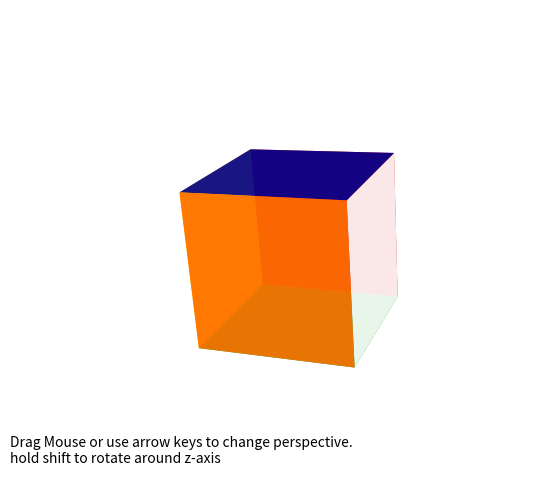

The matplotlib source for this figure:
"""
A Simple Interactive Cube
-------------------------
This script plots a multi-color cube in three dimensions with perspective,
and allows the cube to be manipulated using either the mouse or the arrow
keys.

The rotations are based on quaternions: unfortunately there is no quaternion
algebra built-in to numpy or scipy, so we create a basic quaternion class to
accomplish this.

The cube is rendered using the zorder argument of any matplotlib object.  By
judiciously setting the zorder depending on the orientation, we can make the
cube appear to be solid.
"""

import numpy as np
from matplotlib.axes import Axes
from matplotlib.collections import PolyCollection
import matplotlib.pyplot as plt


class Quaternion:
    """Quaternion Rotation:

    Class to aid in representing 3D rotations via quaternions.
    """
    @classmethod
    def from_v_theta(cls, v, theta):
        """
        Construct quaternions from unit vectors v and rotation angles theta

        Parameters
        ----------
        v : array_like
            array of vectors, last dimension 3. Vectors will be normalized.
        theta : array_like
            array of rotation angles in radians, shape = v.shape[:-1].

        Returns
        -------
        q : quaternion object
            quaternion representing the rotations
        """
        theta = np.asarray(theta)
        v = np.asarray(v)
        s = np.sin(0.5 * theta)
        c = np.cos(0.5 * theta)

        v = v * s / np.sqrt(np.sum(v * v, -1))
        x_shape = v.shape[:-1] + (4,)

        x = np.ones(x_shape).reshape(-1, 4)
        x[:, 0] = c.ravel()
        x[:, 1:] = v.reshape(-1, 3)
        x = x.reshape(x_shape)

        return cls(x)

    def __init__(self, x):
        self.x = np.asarray(x, dtype=float)

    def __repr__(self):
        return "Quaternion:\n" + self.x.__repr__()

    def __mul__(self, other):
        # multiplication of two quaternions.
        # we don't implement multiplication by a scalar
        sxr = self.x.reshape(self.x.shape[:-1] + (4, 1))
        oxr = other.x.reshape(other.x.shape[:-1] + (1, 4))

        prod = sxr * oxr
        return_shape = prod.shape[:-1]
        prod = prod.reshape((-1, 4, 4)).transpose((1, 2, 0))

        ret = np.array([(prod[0, 0] - prod[1, 1]
                         - prod[2, 2] - prod[3, 3]),
                        (prod[0, 1] + prod[1, 0]
                         + prod[2, 3] - prod[3, 2]),
                        (prod[0, 2] - prod[1, 3]
                         + prod[2, 0] + prod[3, 1]),
                        (prod[0, 3] + prod[1, 2]
                         - prod[2, 1] + prod[3, 0])],
                       dtype=np.float,
                       order='F').T
        return self.__class__(ret.reshape(return_shape))

    def as_v_theta(self):
        """Return the v, theta equivalent of the (normalized) quaternion"""
        x = self.x.reshape((-1, 4)).T

        # compute theta
        norm = np.sqrt((x ** 2).sum(0))
        theta = 2 * np.arccos(x[0] / norm)

        # compute the unit vector
        v = np.array(x[1:], order='F', copy=True)
        v /= np.sqrt(np.sum(v ** 2, 0))

        # reshape the results
        v = v.T.reshape(self.x.shape[:-1] + (3,))
        theta = theta.reshape(self.x.shape[:-1])

        return v, theta

    def as_rotation_matrix(self):
        """Return the rotation matrix of the (normalized) quaternion"""
        v, theta = self.as_v_theta()

        shape = theta.shape
        theta = theta.reshape(-1)
        v = v.reshape(-1, 3).T
        c = np.cos(theta)
        s = np.sin(theta)

        mat = np.array([[v[0] * v[0] * (1. - c) + c,
                         v[0] * v[1] * (1. - c) - v[2] * s,
                         v[0] * v[2] * (1. - c) + v[1] * s],
                        [v[1] * v[0] * (1. - c) + v[2] * s,
                         v[1] * v[1] * (1. - c) + c,
                         v[1] * v[2] * (1. - c) - v[0] * s],
                        [v[2] * v[0] * (1. - c) - v[1] * s,
                         v[2] * v[1] * (1. - c) + v[0] * s,
                         v[2] * v[2] * (1. - c) + c]],
                       order='F')
        return mat.T.reshape(shape + (3, 3))
        
face = np.array([[1, 1], [1, -1], [-1, -1], [-1, 1], [1, 1]])
class CubeAxes(Axes):
    """Axes to show 3D cube

    The cube orientation is represented by a quaternion.
    The cube has side-length 2, and the observer is a distance zloc away
    along the z-axis.
    """
    ##face = np.array([[1, 1], [1, -1], [-1, -1], [-1, 1], [1, 1]])
    faces = np.array([np.hstack([face[:, :i],
                                 np.ones((5, 1)),
                                 face[:, i:]]) for i in range(3)] +
                     [np.hstack([face[:, :i],
                                 -np.ones((5, 1)),
                                 face[:, i:]]) for i in range(3)])
    stickercolors = ["#ffffff", "#00008f", "#ff6f00",
                     "#ffcf00", "#009f0f", "#cf0000"]

    def __init__(self, *args, **kwargs):
        self.start_rot = Quaternion.from_v_theta((1, -1, 0), -np.pi / 6)
        self.current_rot = self.start_rot

        self.start_zloc = 10.
        self.current_zloc = 10.

        # Define movement for up/down arrows or up/down mouse movement
        self._ax_UD = (1, 0, 0)
        self._step_UD = 0.01

        # Define movement for left/right arrows or left/right mouse movement
        self._ax_LR = (0, -1, 0)
        self._step_LR = 0.01

        # Internal variables.  These store states and data
        self._active = False
        self._xy = None
        self._cube_poly = None

        # initialize the axes.  We'll set some keywords by default
        kwargs.update(dict(aspect='equal', xlim=(-1.5, 1.5), ylim=(-1.5, 1.5),
                           frameon=False, xticks=[], yticks=[]))
        super(CubeAxes, self).__init__(*args, **kwargs)

        # connect some GUI events
        self.figure.canvas.mpl_connect('button_press_event',
                                       self._mouse_press)
        self.figure.canvas.mpl_connect('button_release_event',
                                       self._mouse_release)
        self.figure.canvas.mpl_connect('motion_notify_event',
                                       self._mouse_motion)
        self.figure.canvas.mpl_connect('key_press_event',
                                       self._key_press)
        self.figure.canvas.mpl_connect('key_release_event',
                                       self._key_release)

        self.draw_cube()

        self.figure.text(0.05, 0.05, ("Drag Mouse or use arrow keys to change "
                                      "perspective.\n"
                                      "hold shift to rotate around z-axis"),
                         ha='left', va='bottom')

    @staticmethod
    def project_points(pts, rot, zloc):
        """Project points to 2D given a rotation and a view

        pts is an ndarray, last dimension 3
        rot is a Quaternion object, containing a single quaternion
        zloc is a distance along the z-axis from which the cube is being viewed
        """
        R = rot.as_rotation_matrix()
        Rpts = np.dot(pts, R.T)

        xdir = np.array([1., 0, 0])
        ydir = np.array([0, 1., 0])
        zdir = np.array([0, 0, 1.])

        view = zloc * zdir
        v2 = zloc ** 2

        result = []
        for p in Rpts.reshape((-1, 3)):
            dpoint = p - view
            dproj = 0.5 * dpoint * v2 / np.dot(dpoint, -1. * view)
            result += [np.array([np.dot(xdir, dproj),
                                 np.dot(ydir, dproj),
                                 np.dot(zdir, dpoint / np.sqrt(v2))])]
        return np.asarray(result).reshape(pts.shape)

    def draw_cube(self, rot=None, zloc=None):
        """Draw a cube on the axes.

        The first time this is called, it will create a set of polygons
        representing the cube faces.  On initial calls, it will update
        these polygon faces with a given rotation and observer location.

        Parameters
        ----------
        rot : Quaternion object
            The quaternion representing the rotation
        zloc : float
            The location of the observer on the z-axis (adjusts perspective)
        """
        if rot is None:
            rot = self.current_rot
        if zloc is None:
            zloc = self.current_zloc

        self.current_rot = rot
        self.current_zloc = zloc

        if self._cube_poly is None:
            self._cube_poly = [plt.Polygon(self.faces[i, :, :2],
                                           facecolor=self.stickercolors[i],
                                           alpha=0.9)
                               for i in range(6)]
            [self.add_patch(self._cube_poly[i]) for i in range(6)]

        faces = self.project_points(self.faces, rot, zloc)
        zorder = np.argsort(np.argsort(faces[:, :4, 2].sum(1)))

        [self._cube_poly[i].set_zorder(10 * zorder[i]) for i in range(6)]
        [self._cube_poly[i].set_xy(faces[i, :, :2]) for i in range(6)]

        self.figure.canvas.draw()

    def _key_press(self, event):
        """Handler for key press events"""
        if event.key == 'shift':
            self._ax_LR = (0, 0, 1)
            self._shift_on = True

        elif event.key == 'right':
            self.current_rot = (self.current_rot
                                    * Quaternion.from_v_theta(self._ax_LR,
                                                              self._step_LR))
        elif event.key == 'left':
            self.current_rot = (self.current_rot
                                * Quaternion.from_v_theta(self._ax_LR,
                                                          -self._step_LR))
        elif event.key == 'up':
            self.current_rot = (self.current_rot
                                * Quaternion.from_v_theta(self._ax_UD,
                                                          self._step_UD))
        elif event.key == 'down':
            self.current_rot = (self.current_rot
                                * Quaternion.from_v_theta(self._ax_UD,
                                                          -self._step_UD))
        self.draw_cube()

    def _key_release(self, event):
        """Handler for key release event"""
        if event.key == 'shift':
            self._ax_LR = (0, -1, 0)

    def _mouse_press(self, event):
        """Handler for mouse button press"""
        if event.button == 1:
            self._active = True
            self._xy = (event.x, event.y)

    def _mouse_release(self, event):
        """Handler for mouse button release"""
        if event.button == 1:
            self._active = False
            self._xy = None

    def _mouse_motion(self, event):
        """Handler for mouse motion"""
        if self._active:
            dx = event.x - self._xy[0]
            dy = event.y - self._xy[1]
            self._xy = (event.x, event.y)
            rot1 = Quaternion.from_v_theta(self._ax_UD,
                                           self._step_UD * dy)
            rot2 = Quaternion.from_v_theta(self._ax_LR,
                                           self._step_LR * dx)

            self.current_rot = (self.current_rot * rot1 * rot2)
            self.draw_cube()
            

if __name__ == '__main__':
    fig = plt.figure()
    ax = CubeAxes(fig, [0, 0, 1, 1])
    fig.add_axes(ax)
    plt.show()
